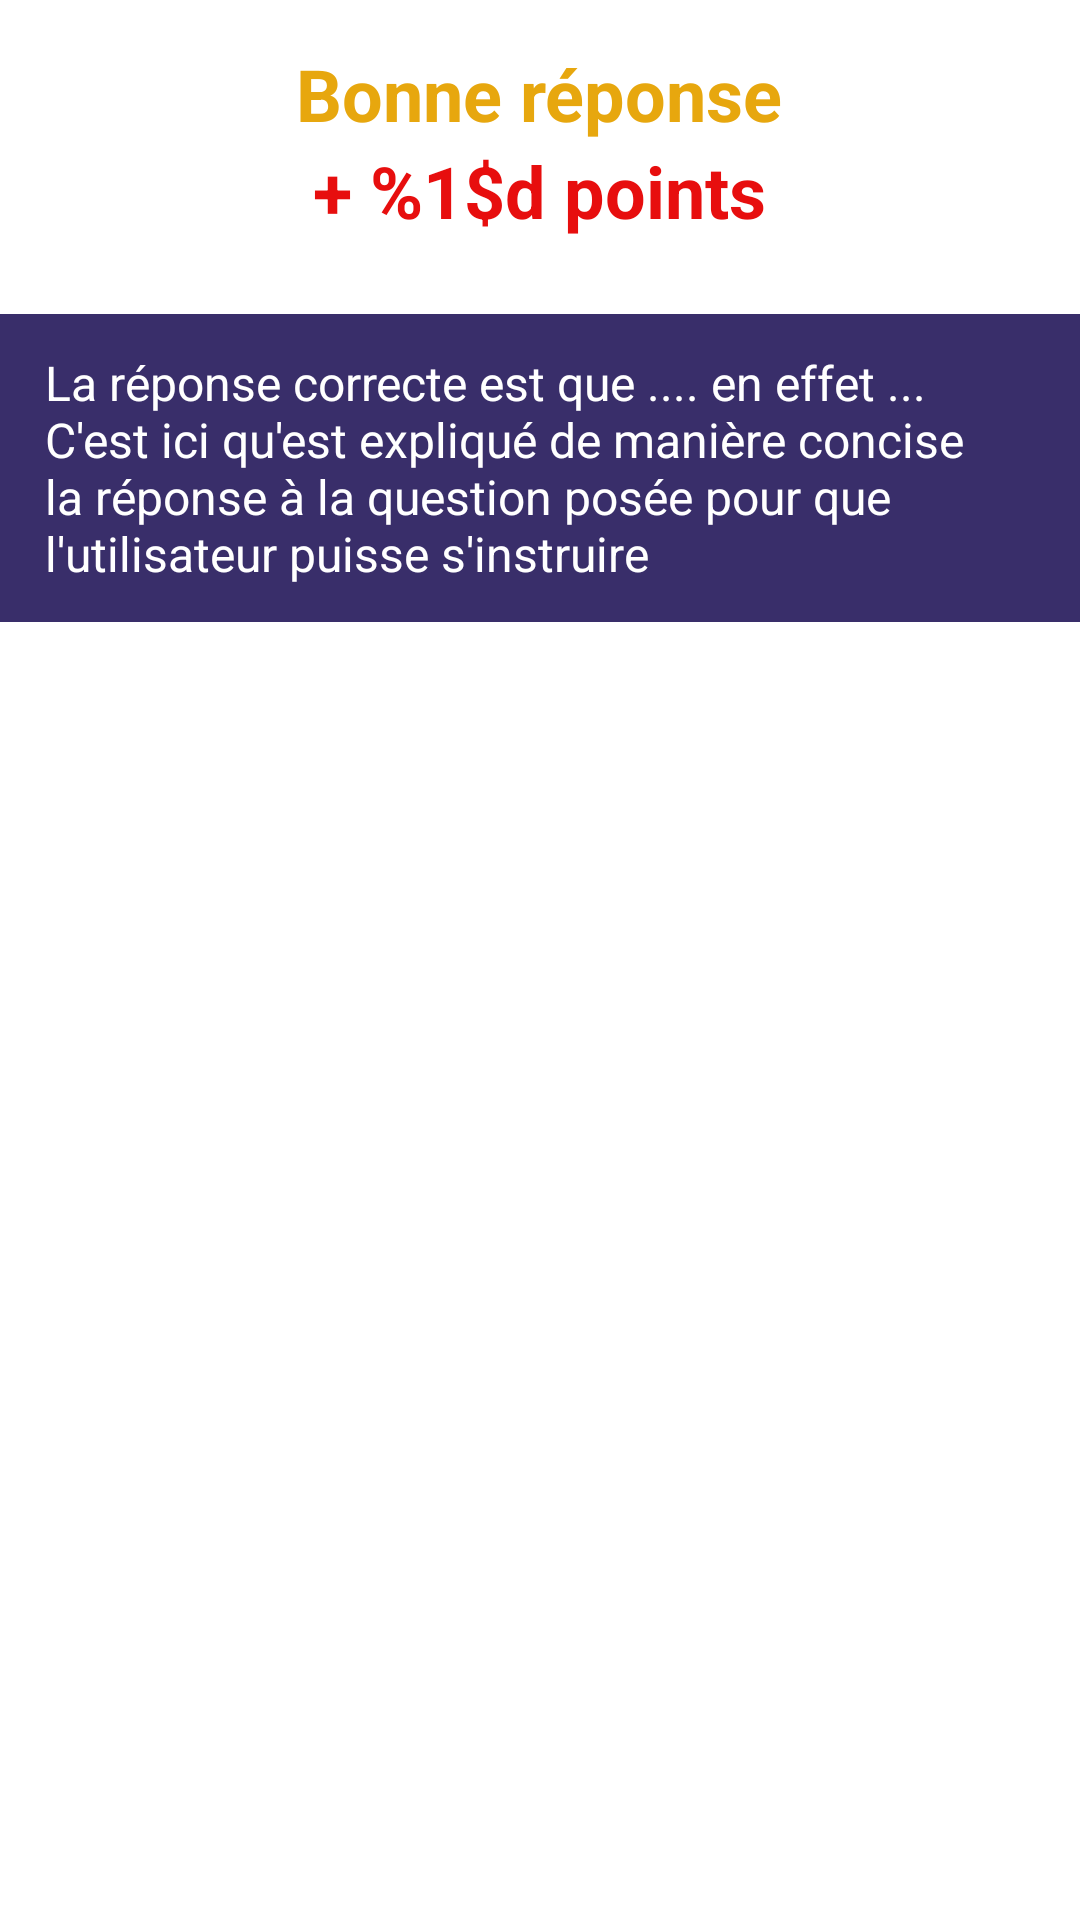

Produce the Android XML layout that renders to this screen, including the resource entries it uses.
<!-- AndroidManifest.xml: application theme Theme.SpaceOdysseyApp -->
<!-- res/layout/element_result_answer.xml -->
<?xml version="1.0" encoding="utf-8"?>
<LinearLayout xmlns:android="http://schemas.android.com/apk/res/android"
    xmlns:app="http://schemas.android.com/apk/res-auto"
    xmlns:tools="http://schemas.android.com/tools"
    android:id="@+id/layout_resultAnswer"
    android:layout_width="match_parent"
    android:layout_height="wrap_content"
    android:gravity="center_horizontal"
    android:orientation="vertical">

    <TextView
        android:id="@+id/tv_goodOrBadAnswer"
        android:layout_width="wrap_content"
        android:layout_height="wrap_content"
        android:layout_marginTop="15dp"
        android:gravity="center"
        android:text="@string/answerGood"
        android:textColor="@color/text_yellow_orange"
        android:textSize="24sp"
        android:textStyle="bold" />

    <TextView
        android:id="@+id/tv_scoreEvolution"
        android:layout_width="wrap_content"
        android:layout_height="wrap_content"
        android:layout_marginBottom="5dp"
        android:gravity="center"
        android:text="@string/scoreEvolution"
        android:textColor="@color/text_red"
        android:textSize="24sp"
        android:textStyle="bold" />

    <ScrollView
        android:layout_width="wrap_content"
        android:layout_height="wrap_content">

        <TextView
            android:id="@+id/tv_questionExplanation"
            android:layout_width="wrap_content"
            android:layout_height="wrap_content"
            android:padding="12dp"
            android:layout_marginTop="20dp"
            android:layout_marginBottom="10dp"
            android:background="@color/action_purple"
            android:paddingStart="15dp"
            android:paddingEnd="15dp"
            android:paddingBottom="10dp"
            android:text="@string/explanation"
            android:textSize="16sp"
            android:textColor="#FFFFFF" />

    </ScrollView>


</LinearLayout>
<!-- resources referenced by this layout -->
<resources>
  <color name="action_purple">#392E6A</color>
  <color name="text_red">#E70E0E</color>
  <color name="text_yellow_orange">#E7A70E</color>
  <string name="answerGood">Bonne réponse</string>
  <string name="explanation">La réponse correcte est que .... en effet ... C\'est ici qu\'est expliqué de manière concise la réponse à la question posée pour que l\'utilisateur puisse s\'instruire</string>
  <string name="scoreEvolution">+ %1$d points</string>
  <style name="Theme.SpaceOdysseyApp" parent="Theme.MaterialComponents.Light.NoActionBar">
          
          <item name="colorPrimary">@color/btn_purple</item>
          <item name="colorPrimaryVariant">@color/littleBlack</item>
          <item name="colorOnPrimary">@color/text_white</item>
          
          <item name="colorSecondary">@color/teal_200</item>
          <item name="colorSecondaryVariant">@color/teal_700</item>
          <item name="colorOnSecondary">@color/white</item>
          
          <item name="android:statusBarColor" tools:targetApi="l">?attr/colorPrimaryVariant</item>
          
      </style>
  <color name="btn_purple">#605CA8</color>
  <color name="littleBlack">#010512</color>
  <color name="text_white">#E9E5E5</color>
  <color name="teal_200">#FF03DAC5</color>
  <color name="teal_700">#FF018786</color>
  <color name="white">#FFFFFFFF</color>
</resources>
